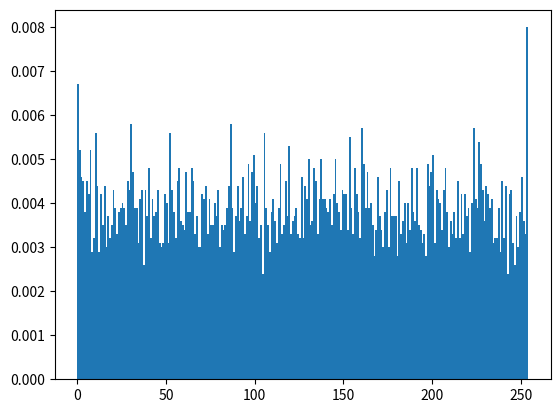

Python code for this plot:

import numpy             as np
import matplotlib.pyplot as plt


# Это статистический тест распределения псевдослучайных чисел библиотеки maprng.h
#
# Для теста было использовано 10 000 сгенерированных значений в диапазоне
# от 0 до 256 (код программы находится в файле main.cpp)
#
# =================================================================================
#
# This is a statistical test of the pseudorandom number distribution of the 
# maprng.h library
#
# 10,000 generated values in the range from 0 to 256 were used for the test
# (the program code is in the file main.cpp)

data = np.array(
	(
		0, 0, 0, 0, 0, 0, 0, 0, 0, 0, 0, 0, 0, 0, 0, 0, 5, 10, 7, 10, 7, 10, 7, 10, 7, 10, 7, 10, 7, 10, 11, 13, 18, 21, 27, 27, 41, 38, 36, 70, 45, 20, 96, 106, 45, 200, 156, 182, 82, 127, 59, 97, 3, 202, 91, 143, 15, 215, 204, 166, 174, 70, 141, 93, 23, 177, 7, 105, 68, 35, 206, 13, 98, 134, 232, 200, 29, 247, 27, 129, 36, 35, 235, 50, 117, 209, 250, 249, 171, 122, 134, 65, 113, 136, 37, 245, 2, 159, 228, 68, 1, 21, 175, 53, 9, 59, 3, 126, 163, 109, 222, 153, 18, 220, 128, 224, 41, 47, 177, 53, 246, 32, 52, 137, 243, 225, 58, 111, 249, 244, 185, 169, 110, 41, 251, 138, 51, 232, 20, 229, 36, 174, 165, 26, 38, 197, 144, 47, 245, 200, 129, 10, 98, 210, 62, 150, 109, 182, 147, 163, 130, 176, 115, 216, 130, 160, 143, 14, 151, 29, 156, 105, 69, 119, 189, 53, 228, 134, 22, 23, 213, 225, 239, 137, 153, 181, 239, 161, 140, 59, 155, 188, 172, 222, 65, 150, 198, 60, 146, 174, 55, 27, 223, 119, 83, 30, 57, 207, 23, 3, 189, 81, 78, 9, 33, 52, 176, 67, 33, 166, 6, 119, 78, 147, 30, 145, 253, 120, 163, 253, 169, 205, 53, 129, 4, 240, 204, 147, 96, 150, 15, 254, 117, 3, 19, 221, 82, 158, 106, 58, 40, 4, 72, 189, 62, 187, 231, 50, 41, 196, 34, 218, 214, 70, 249, 252, 243, 31, 31, 52, 83, 78, 162, 243, 200, 202, 147, 119, 217, 92, 60, 46, 12, 100, 137, 208, 216, 7, 119, 114, 20, 155, 34, 98, 250, 86, 202, 147, 111, 204, 53, 207, 58, 35, 3, 56, 52, 39, 253, 197, 118, 57, 198, 244, 40, 1, 107, 101, 75, 71, 149, 210, 119, 22, 137, 154, 166, 250, 155, 152, 203, 117, 149, 76, 168, 211, 141, 239, 142, 81, 8, 72, 119, 210, 31, 212, 47, 13, 142, 195, 94, 2, 62, 153, 138, 79, 56, 76, 205, 109, 90, 95, 113, 227, 138, 20, 239, 106, 55, 33, 44, 51, 98, 78, 209, 105, 202, 169, 116, 152, 85, 219, 126, 105, 183, 117, 223, 30, 197, 179, 61, 84, 151, 189, 220, 234, 2, 195, 82, 126, 116, 150, 245, 19, 146, 212, 208, 205, 231, 226, 140, 71, 45, 96, 235, 25, 31, 29, 61, 207, 199, 104, 121, 98, 200, 78, 69, 129, 98, 105, 175, 230, 134, 3, 152, 161, 90, 206, 19, 231, 25, 200, 195, 191, 208, 39, 7, 18, 196, 222, 187, 21, 39, 7, 90, 47, 230, 207, 219, 46, 208, 20, 233, 4, 75, 252, 96, 32, 120, 92, 213, 193, 6, 204, 41, 59, 21, 64, 24, 88, 21, 190, 130, 201, 194, 230, 170, 95, 106, 119, 140, 68, 55, 139, 178, 60, 187, 6, 153, 119, 43, 49, 36, 230, 153, 2, 126, 15, 110, 146, 199, 207, 1, 190, 70, 252, 2, 27, 146, 12, 73, 122, 221, 83, 237, 138, 141, 169, 163, 250, 53, 77, 130, 211, 10, 128, 138, 184, 123, 113, 240, 7, 122, 76, 197, 144, 82, 20, 201, 31, 164, 191, 117, 217, 168, 72, 248, 45, 238, 15, 242, 78, 53, 39, 110, 245, 236, 179, 19, 63, 115, 105, 133, 178, 153, 77, 229, 144, 64, 106, 247, 33, 18, 1, 137, 216, 9, 230, 140, 84, 11, 113, 160, 110, 27, 207, 61, 84, 78, 61, 192, 144, 158, 115, 92, 201, 189, 40, 220, 114, 248, 10, 237, 199, 113, 205, 3, 202, 70, 66, 28, 221, 44, 52, 208, 107, 194, 232, 133, 109, 79, 0, 136, 132, 71, 69, 40, 61, 4, 138, 34, 84, 177, 227, 61, 237, 0, 227, 197, 73, 223, 159, 71, 109, 188, 24, 40, 40, 57, 164, 27, 162, 71, 16, 176, 113, 155, 220, 45, 157, 16, 127, 156, 52, 86, 245, 113, 124, 99, 134, 35, 155, 228, 79, 196, 173, 77, 85, 25, 110, 220, 159, 177, 74, 117, 178, 94, 86, 0, 78, 145, 109, 51, 24, 246, 53, 202, 1, 170, 183, 110, 186, 59, 249, 30, 228, 142, 235, 16, 115, 224, 22, 94, 99, 34, 219, 64, 177, 147, 238, 153, 112, 69, 221, 50, 166, 216, 49, 30, 214, 2, 91, 206, 207, 156, 113, 34, 190, 138, 48, 170, 166, 157, 192, 33, 5, 30, 180, 155, 139, 140, 134, 163, 130, 186, 91, 87, 37, 46, 215, 231, 174, 104, 171, 86, 14, 208, 211, 0, 43, 4, 205, 136, 126, 117, 152, 62, 40, 200, 122, 1, 124, 111, 83, 6, 114, 142, 231, 156, 164, 72, 181, 126, 153, 76, 168, 160, 216, 250, 0, 86, 132, 89, 231, 18, 153, 74, 246, 5, 188, 66, 1, 5, 158, 95, 155, 44, 168, 198, 211, 23, 101, 5, 244, 137, 236, 233, 78, 134, 142, 181, 196, 190, 14, 46, 197, 77, 153, 170, 66, 200, 226, 190, 114, 65, 101, 100, 25, 52, 56, 201, 138, 201, 229, 91, 23, 251, 97, 253, 179, 105, 63, 115, 12, 11, 224, 215, 64, 63, 56, 27, 92, 29, 253, 45, 77, 111, 50, 235, 52, 178, 146, 144, 147, 2, 117, 226, 232, 202, 94, 242, 28, 163, 167, 129, 200, 47, 124, 174, 106, 125, 250, 175, 138, 6, 5, 162, 116, 99, 84, 83, 23, 93, 156, 28, 151, 225, 2, 234, 119, 181, 65, 162, 164, 249, 160, 150, 92, 26, 114, 148, 79, 139, 241, 52, 41, 109, 27, 150, 240, 69, 32, 120, 24, 70, 170, 53, 38, 181, 60, 235, 248, 45, 99, 168, 205, 26, 96, 172, 151, 243, 174, 46, 246, 37, 169, 212, 236, 150, 237, 125, 2, 217, 91, 184, 25, 232, 153, 142, 219, 199, 117, 94, 189, 186, 235, 225, 86, 231, 44, 72, 233, 98, 90, 69, 246, 50, 143, 186, 93, 185, 48, 87, 156, 229, 154, 49, 0, 201, 121, 125, 110, 170, 122, 248, 185, 25, 223, 101, 193, 114, 114, 245, 133, 223, 99, 235, 156, 140, 219, 38, 176, 9, 92, 90, 62, 1, 41, 83, 125, 186, 106, 24, 251, 210, 225, 17, 91, 121, 243, 68, 178, 107, 144, 68, 20, 61, 156, 209, 239, 85, 223, 56, 31, 220, 235, 40, 177, 149, 76, 239, 1, 72, 21, 61, 51, 216, 177, 250, 182, 214, 228, 230, 184, 50, 151, 8, 237, 56, 87, 145, 6, 101, 39, 188, 29, 30, 142, 174, 129, 207, 72, 19, 201, 99, 153, 160, 82, 101, 205, 173, 10, 133, 31, 128, 138, 30, 84, 192, 153, 96, 40, 96, 65, 77, 10, 165, 202, 162, 193, 59, 3, 123, 3, 168, 141, 135, 101, 116, 187, 252, 172, 8, 91, 118, 133, 1, 34, 125, 57, 98, 164, 231, 11, 71, 179, 24, 228, 230, 115, 201, 38, 7, 160, 192, 130, 193, 1, 66, 123, 199, 85, 35, 96, 97, 152, 3, 222, 54, 134, 54, 92, 111, 216, 44, 185, 30, 79, 11, 45, 251, 195, 99, 235, 139, 132, 2, 29, 222, 226, 195, 212, 215, 28, 24, 241, 159, 254, 33, 20, 166, 106, 235, 217, 202, 67, 161, 114, 185, 42, 15, 47, 185, 131, 89, 2, 87, 237, 13, 231, 165, 134, 29, 198, 186, 214, 82, 164, 192, 101, 81, 189, 13, 140, 58, 159, 59, 224, 165, 79, 185, 249, 68, 77, 45, 191, 245, 4, 75, 215, 211, 198, 137, 170, 124, 30, 215, 24, 220, 149, 247, 35, 156, 230, 230, 159, 125, 28, 121, 190, 90, 156, 57, 34, 57, 49, 54, 234, 18, 182, 40, 35, 33, 158, 100, 71, 88, 181, 162, 219, 76, 45, 12, 117, 244, 154, 227, 142, 137, 191, 78, 183, 88, 105, 135, 210, 69, 51, 81, 164, 77, 11, 208, 237, 89, 159, 158, 252, 61, 151, 33, 106, 147, 145, 254, 199, 50, 167, 125, 85, 140, 224, 223, 140, 86, 115, 232, 68, 67, 137, 29, 93, 64, 203, 207, 183, 183, 207, 148, 70, 110, 166, 104, 124, 30, 203, 84, 206, 207, 33, 243, 186, 101, 223, 173, 44, 177, 28, 79, 148, 75, 134, 246, 73, 91, 190, 186, 99, 207, 39, 15, 86, 93, 43, 40, 180, 13, 178, 228, 156, 114, 147, 211, 90, 103, 54, 162, 250, 222, 154, 126, 114, 160, 242, 120, 93, 129, 185, 164, 103, 10, 16, 226, 48, 144, 234, 106, 135, 101, 163, 7, 179, 33, 109, 86, 39, 81, 21, 46, 85, 65, 23, 108, 229, 142, 225, 242, 194, 249, 159, 1, 230, 228, 251, 51, 32, 193, 129, 9, 194, 81, 35, 27, 93, 218, 7, 226, 214, 50, 136, 130, 76, 49, 153, 131, 29, 165, 177, 198, 124, 251, 57, 234, 18, 156, 103, 27, 60, 107, 183, 214, 174, 16, 42, 16, 248, 26, 249, 38, 62, 233, 196, 217, 36, 91, 64, 15, 107, 118, 207, 50, 73, 169, 195, 154, 92, 141, 20, 226, 176, 239, 35, 24, 197, 202, 195, 12, 56, 141, 49, 0, 164, 15, 150, 241, 188, 110, 158, 236, 242, 113, 137, 24, 227, 1, 29, 203, 67, 146, 57, 51, 224, 23, 219, 72, 0, 199, 60, 74, 184, 197, 209, 45, 168, 4, 96, 112, 191, 231, 28, 184, 231, 146, 52, 233, 112, 239, 242, 176, 60, 117, 33, 122, 237, 134, 90, 2, 210, 27, 103, 13, 30, 227, 214, 189, 143, 25, 174, 139, 249, 10, 101, 135, 29, 54, 179, 4, 157, 35, 48, 144, 195, 66, 96, 105, 127, 216, 139, 194, 33, 96, 171, 48, 237, 129, 234, 224, 195, 52, 36, 142, 4, 148, 204, 38, 245, 69, 86, 172, 226, 36, 137, 251, 92, 188, 193, 190, 49, 115, 20, 254, 96, 184, 96, 18, 254, 249, 191, 30, 243, 34, 87, 245, 202, 218, 190, 153, 188, 141, 207, 237, 196, 188, 155, 46, 23, 137, 30, 13, 159, 9, 226, 204, 185, 245, 195, 36, 212, 244, 145, 169, 151, 96, 12, 85, 199, 145, 76, 163, 67, 18, 254, 181, 234, 45, 22, 149, 185, 160, 199, 57, 230, 74, 61, 232, 109, 69, 127, 223, 207, 55, 234, 252, 81, 228, 200, 204, 214, 1, 217, 200, 34, 174, 26, 118, 199, 146, 105, 51, 130, 154, 139, 18, 39, 30, 1, 146, 73, 26, 184, 174, 26, 64, 148, 120, 149, 206, 102, 211, 86, 2, 112, 60, 0, 81, 223, 53, 133, 84, 87, 83, 51, 105, 225, 77, 130, 127, 242, 217, 92, 244, 131, 218, 221, 129, 99, 231, 54, 24, 223, 16, 93, 43, 177, 2, 65, 94, 164, 133, 80, 0, 61, 146, 235, 254, 252, 199, 113, 97, 120, 55, 148, 172, 50, 19, 243, 233, 75, 226, 127, 5, 205, 108, 143, 204, 63, 235, 171, 101, 131, 214, 26, 145, 56, 119, 82, 119, 159, 115, 162, 29, 10, 60, 15, 183, 174, 210, 236, 121, 61, 31, 23, 116, 43, 12, 235, 75, 6, 125, 112, 149, 90, 216, 102, 216, 129, 149, 199, 96, 98, 133, 254, 62, 233, 146, 89, 156, 245, 248, 138, 61, 67, 28, 247, 83, 50, 192, 196, 88, 142, 122, 200, 120, 233, 202, 48, 216, 220, 31, 196, 64, 207, 27, 39, 197, 232, 201, 247, 153, 46, 93, 28, 63, 213, 116, 99, 127, 167, 89, 97, 78, 191, 208, 18, 157, 229, 126, 7, 30, 32, 11, 100, 161, 114, 38, 39, 160, 7, 35, 1, 111, 83, 77, 206, 226, 25, 81, 212, 120, 40, 132, 50, 202, 170, 0, 114, 65, 35, 147, 74, 57, 218, 38, 150, 24, 39, 202, 5, 156, 42, 24, 67, 23, 170, 29, 37, 202, 216, 137, 51, 55, 144, 105, 95, 10, 139, 61, 8, 154, 169, 81, 192, 163, 119, 145, 124, 89, 230, 222, 99, 10, 248, 128, 113, 198, 98, 45, 34, 156, 70, 121, 249, 173, 99, 247, 205, 126, 214, 222, 51, 173, 31, 30, 53, 119, 86, 156, 53, 163, 157, 118, 160, 33, 180, 41, 241, 5, 224, 114, 179, 199, 17, 213, 160, 225, 190, 241, 132, 111, 163, 106, 251, 23, 33, 86, 11, 244, 244, 132, 243, 124, 216, 119, 103, 136, 37, 242, 218, 145, 156, 99, 98, 62, 106, 218, 70, 157, 181, 57, 151, 240, 89, 26, 142, 236, 102, 103, 227, 114, 148, 3, 227, 102, 93, 31, 25, 203, 13, 241, 235, 134, 176, 172, 182, 53, 253, 154, 250, 111, 128, 176, 96, 138, 33, 159, 214, 33, 46, 250, 46, 242, 181, 59, 11, 41, 147, 126, 24, 104, 32, 45, 95, 71, 130, 117, 231, 82, 187, 161, 150, 82, 40, 205, 90, 152, 47, 129, 211, 233, 71, 173, 137, 80, 34, 65, 160, 186, 145, 174, 223, 149, 229, 124, 233, 71, 196, 179, 119, 156, 199, 204, 215, 20, 174, 250, 83, 51, 138, 73, 74, 234, 228, 236, 4, 164, 101, 80, 190, 248, 147, 36, 117, 215, 109, 169, 115, 91, 25, 128, 217, 41, 58, 160, 175, 197, 202, 232, 253, 110, 250, 39, 199, 26, 85, 79, 199, 27, 149, 64, 76, 8, 137, 161, 226, 73, 89, 39, 206, 152, 40, 4, 106, 138, 45, 76, 28, 87, 226, 254, 253, 60, 11, 19, 80, 246, 249, 115, 243, 40, 164, 112, 53, 201, 200, 47, 96, 212, 30, 247, 231, 27, 173, 7, 69, 150, 247, 80, 252, 133, 195, 194, 150, 94, 165, 49, 173, 252, 64, 203, 122, 3, 93, 140, 168, 198, 100, 126, 122, 3, 169, 237, 230, 61, 109, 117, 144, 181, 161, 45, 236, 151, 96, 230, 156, 210, 142, 94, 253, 58, 116, 44, 19, 47, 95, 140, 205, 162, 207, 225, 22, 45, 31, 91, 171, 86, 251, 168, 233, 193, 122, 196, 5, 7, 178, 18, 136, 121, 16, 177, 197, 66, 59, 9, 226, 60, 67, 234, 57, 199, 68, 68, 194, 61, 145, 247, 172, 163, 225, 19, 56, 29, 176, 13, 43, 57, 82, 203, 81, 152, 137, 162, 45, 137, 30, 164, 213, 3, 245, 181, 113, 169, 5, 88, 182, 254, 15, 232, 207, 161, 106, 223, 103, 116, 172, 182, 98, 228, 50, 56, 117, 149, 225, 24, 56, 93, 207, 197, 225, 86, 245, 112, 105, 123, 222, 248, 52, 145, 226, 116, 36, 191, 98, 91, 99, 89, 26, 233, 231, 71, 236, 182, 35, 101, 107, 208, 233, 192, 28, 143, 154, 241, 153, 61, 12, 84, 214, 150, 77, 76, 249, 223, 217, 221, 224, 79, 2, 119, 188, 84, 2, 10, 151, 126, 93, 191, 144, 210, 169, 67, 97, 78, 225, 10, 22, 41, 131, 198, 243, 148, 65, 38, 237, 199, 50, 10, 76, 85, 56, 77, 202, 32, 76, 103, 110, 231, 36, 89, 134, 161, 98, 86, 177, 109, 43, 178, 14, 110, 97, 228, 233, 230, 203, 194, 183, 40, 13, 224, 139, 189, 169, 87, 127, 46, 122, 15, 201, 228, 107, 28, 141, 181, 169, 87, 102, 54, 248, 200, 244, 237, 107, 8, 236, 70, 75, 28, 87, 34, 11, 50, 226, 157, 147, 156, 27, 215, 95, 7, 84, 117, 0, 127, 232, 150, 36, 122, 146, 133, 185, 228, 181, 117, 178, 5, 108, 18, 176, 121, 223, 171, 227, 82, 157, 108, 90, 219, 112, 48, 56, 210, 170, 175, 171, 121, 0, 184, 50, 89, 46, 126, 172, 55, 114, 203, 188, 192, 44, 168, 43, 189, 99, 138, 5, 180, 110, 121, 12, 168, 31, 247, 85, 19, 7, 136, 53, 133, 105, 31, 77, 64, 161, 159, 55, 110, 222, 11, 254, 230, 134, 58, 94, 43, 5, 75, 184, 203, 121, 188, 38, 35, 44, 35, 246, 26, 216, 228, 43, 217, 224, 83, 64, 156, 76, 110, 150, 21, 103, 108, 187, 144, 101, 238, 230, 25, 163, 128, 210, 27, 210, 239, 253, 237, 241, 131, 96, 180, 45, 142, 108, 199, 79, 22, 80, 31, 72, 124, 184, 161, 244, 61, 229, 203, 172, 5, 0, 182, 50, 133, 117, 63, 69, 240, 98, 88, 243, 179, 207, 206, 148, 198, 188, 152, 77, 33, 168, 164, 29, 222, 174, 229, 224, 83, 143, 192, 134, 248, 163, 147, 238, 185, 77, 187, 147, 86, 226, 71, 137, 86, 23, 4, 96, 32, 114, 202, 33, 44, 9, 158, 92, 89, 4, 149, 185, 61, 187, 216, 221, 250, 127, 203, 162, 221, 13, 178, 118, 189, 206, 43, 82, 197, 220, 214, 110, 122, 55, 91, 84, 158, 88, 228, 35, 185, 150, 106, 178, 241, 194, 214, 207, 156, 174, 64, 224, 133, 193, 222, 103, 32, 112, 154, 181, 79, 99, 11, 253, 26, 163, 65, 223, 224, 67, 162, 10, 172, 15, 241, 171, 144, 108, 110, 129, 39, 161, 150, 150, 174, 253, 162, 32, 59, 179, 186, 125, 178, 105, 107, 131, 166, 95, 73, 132, 198, 34, 76, 197, 146, 75, 78, 175, 235, 193, 60, 134, 199, 182, 15, 100, 144, 178, 96, 202, 159, 38, 243, 83, 40, 6, 213, 167, 37, 197, 102, 109, 128, 166, 154, 5, 90, 54, 125, 148, 245, 37, 179, 213, 230, 91, 48, 83, 232, 166, 92, 239, 140, 100, 250, 214, 26, 87, 203, 201, 68, 104, 140, 16, 128, 212, 171, 70, 39, 7, 224, 123, 126, 199, 161, 128, 127, 118, 84, 231, 11, 224, 179, 117, 12, 86, 42, 153, 157, 175, 227, 168, 133, 206, 141, 117, 110, 223, 220, 21, 54, 199, 7, 115, 165, 217, 130, 54, 21, 135, 7, 117, 147, 6, 229, 254, 65, 177, 23, 30, 168, 238, 198, 73, 72, 46, 240, 169, 143, 232, 118, 133, 69, 82, 232, 77, 133, 54, 171, 121, 111, 138, 130, 161, 26, 130, 164, 81, 88, 253, 1, 239, 157, 230, 91, 23, 237, 119, 240, 210, 44, 33, 83, 148, 154, 15, 120, 172, 208, 85, 191, 69, 108, 243, 217, 244, 197, 161, 49, 149, 128, 50, 4, 82, 99, 3, 5, 7, 244, 223, 28, 239, 73, 170, 148, 52, 72, 2, 163, 247, 136, 197, 158, 187, 165, 174, 16, 174, 170, 6, 68, 31, 232, 93, 25, 105, 24, 44, 108, 134, 20, 6, 202, 25, 251, 107, 175, 136, 27, 118, 49, 138, 103, 31, 232, 37, 19, 213, 132, 67, 100, 125, 133, 138, 45, 49, 167, 21, 220, 42, 106, 236, 18, 80, 171, 182, 48, 13, 204, 227, 121, 164, 28, 205, 118, 169, 0, 199, 77, 95, 135, 126, 95, 70, 42, 152, 157, 221, 161, 167, 190, 128, 212, 148, 40, 56, 99, 18, 233, 224, 29, 57, 254, 155, 74, 83, 14, 133, 216, 35, 7, 1, 223, 52, 89, 124, 176, 140, 219, 142, 147, 70, 245, 144, 87, 56, 71, 78, 6, 120, 118, 212, 9, 173, 220, 145, 247, 142, 147, 109, 52, 165, 61, 119, 52, 222, 37, 96, 153, 218, 189, 104, 98, 237, 133, 226, 178, 6, 117, 26, 15, 110, 35, 104, 13, 32, 2, 54, 115, 32, 212, 141, 174, 140, 152, 182, 221, 31, 102, 55, 208, 93, 97, 17, 226, 84, 197, 123, 63, 95, 10, 62, 209, 130, 26, 150, 119, 26, 15, 80, 114, 143, 214, 222, 62, 158, 126, 109, 250, 65, 121, 149, 61, 25, 109, 106, 84, 189, 143, 185, 157, 88, 33, 78, 48, 105, 141, 119, 213, 132, 230, 196, 37, 127, 35, 221, 164, 225, 240, 241, 17, 100, 134, 111, 26, 145, 199, 7, 206, 223, 241, 3, 75, 214, 10, 95, 165, 168, 52, 183, 0, 53, 125, 80, 254, 47, 99, 146, 74, 240, 200, 234, 222, 132, 75, 115, 165, 135, 20, 162, 93, 230, 135, 33, 186, 82, 71, 81, 72, 67, 100, 157, 122, 136, 198, 206, 154, 1, 241, 66, 251, 198, 90, 205, 158, 176, 0, 131, 190, 253, 8, 106, 164, 31, 214, 17, 199, 58, 214, 83, 152, 241, 30, 93, 188, 6, 143, 62, 6, 133, 163, 202, 246, 6, 204, 44, 116, 130, 171, 252, 251, 112, 26, 85, 173, 74, 41, 243, 110, 78, 87, 18, 222, 104, 187, 118, 69, 228, 93, 193, 250, 204, 173, 45, 78, 123, 215, 229, 225, 130, 206, 62, 30, 0, 73, 28, 105, 0, 238, 58, 124, 230, 105, 72, 151, 89, 165, 11, 55, 28, 132, 238, 155, 146, 217, 64, 230, 109, 144, 136, 5, 123, 160, 94, 153, 178, 223, 70, 34, 71, 239, 157, 37, 234, 109, 127, 41, 36, 63, 232, 85, 225, 138, 63, 100, 144, 15, 215, 65, 242, 138, 133, 111, 154, 54, 79, 95, 64, 142, 238, 176, 159, 206, 110, 16, 61, 156, 31, 28, 119, 223, 46, 70, 91, 168, 160, 108, 175, 224, 48, 64, 51, 232, 199, 139, 195, 182, 158, 105, 138, 222, 137, 65, 131, 233, 14, 42, 113, 47, 77, 13, 203, 158, 171, 188, 161, 21, 152, 61, 24, 146, 24, 169, 200, 167, 202, 242, 254, 64, 188, 126, 229, 244, 114, 199, 103, 175, 136, 95, 239, 225, 15, 169, 198, 78, 87, 24, 160, 199, 224, 184, 168, 128, 32, 155, 101, 84, 139, 45, 160, 116, 74, 190, 215, 144, 171, 222, 223, 237, 16, 222, 192, 192, 180, 16, 15, 104, 245, 26, 40, 145, 150, 125, 124, 188, 25, 239, 196, 119, 45, 99, 90, 74, 245, 36, 58, 120, 7, 75, 224, 154, 123, 40, 17, 209, 65, 52, 165, 243, 122, 213, 129, 162, 212, 162, 7, 139, 79, 214, 25, 24, 193, 8, 105, 95, 27, 78, 220, 196, 86, 154, 61, 253, 182, 105, 124, 70, 40, 8, 5, 116, 64, 113, 71, 92, 187, 67, 251, 126, 232, 73, 161, 201, 154, 35, 20, 133, 249, 236, 200, 215, 71, 212, 103, 121, 173, 184, 133, 151, 122, 97, 111, 38, 129, 30, 180, 174, 15, 69, 216, 138, 29, 188, 122, 113, 138, 123, 246, 72, 158, 5, 60, 214, 34, 109, 19, 6, 128, 28, 172, 235, 108, 227, 184, 160, 22, 72, 197, 144, 104, 125, 34, 47, 25, 9, 139, 117, 161, 8, 135, 10, 251, 187, 97, 230, 66, 161, 112, 135, 46, 136, 15, 86, 250, 79, 133, 42, 100, 5, 23, 60, 136, 42, 208, 157, 21, 97, 68, 101, 43, 120, 38, 203, 200, 59, 229, 128, 86, 57, 40, 186, 128, 158, 224, 151, 13, 63, 135, 186, 161, 156, 37, 173, 34, 188, 23, 156, 23, 3, 214, 75, 194, 218, 143, 181, 0, 213, 131, 155, 107, 105, 113, 82, 51, 186, 202, 132, 40, 231, 171, 15, 81, 160, 239, 188, 176, 222, 244, 209, 58, 166, 63, 59, 125, 217, 111, 247, 123, 107, 134, 168, 174, 10, 93, 198, 170, 162, 223, 184, 211, 234, 248, 87, 17, 239, 109, 157, 198, 204, 165, 35, 163, 142, 24, 76, 34, 128, 23, 80, 123, 139, 21, 130, 94, 234, 164, 182, 143, 109, 163, 17, 110, 12, 33, 106, 172, 176, 230, 63, 11, 18, 243, 93, 89, 165, 5, 168, 242, 119, 11, 200, 29, 96, 23, 83, 7, 81, 176, 189, 173, 65, 38, 226, 222, 102, 238, 109, 57, 4, 179, 219, 224, 209, 71, 36, 23, 128, 87, 227, 86, 17, 118, 197, 124, 58, 14, 52, 35, 170, 44, 247, 95, 71, 99, 146, 61, 188, 58, 216, 204, 1, 85, 214, 50, 129, 194, 134, 240, 182, 223, 221, 138, 183, 221, 226, 169, 117, 0, 152, 28, 15, 218, 172, 75, 161, 220, 172, 218, 130, 74, 160, 1, 64, 19, 191, 97, 28, 21, 136, 173, 211, 123, 195, 76, 40, 72, 52, 175, 130, 57, 32, 108, 142, 40, 217, 9, 162, 14, 142, 0, 231, 241, 42, 229, 143, 181, 144, 144, 247, 223, 192, 171, 248, 223, 114, 217, 175, 183, 140, 17, 53, 203, 194, 218, 244, 230, 154, 225, 147, 1, 201, 15, 210, 207, 236, 155, 162, 197, 94, 95, 6, 141, 78, 181, 17, 157, 211, 12, 174, 56, 119, 15, 238, 251, 197, 206, 15, 168, 244, 142, 161, 207, 44, 92, 210, 226, 76, 65, 251, 89, 51, 56, 123, 69, 169, 161, 206, 109, 12, 81, 178, 181, 95, 37, 59, 136, 2, 225, 58, 191, 26, 229, 237, 14, 22, 43, 239, 64, 227, 60, 200, 150, 44, 130, 126, 53, 151, 110, 219, 116, 125, 21, 2, 10, 241, 64, 151, 136, 30, 78, 157, 173, 152, 43, 41, 218, 64, 167, 25, 64, 198, 72, 83, 151, 228, 92, 79, 139, 229, 120, 1, 78, 92, 62, 189, 2, 169, 223, 216, 150, 243, 85, 99, 5, 250, 0, 89, 18, 44, 115, 76, 143, 93, 29, 146, 191, 176, 41, 0, 101, 131, 252, 124, 101, 162, 228, 33, 65, 9, 190, 115, 196, 251, 101, 37, 72, 28, 192, 220, 247, 161, 202, 172, 206, 221, 78, 31, 66, 4, 225, 64, 11, 45, 238, 42, 219, 204, 78, 65, 45, 133, 121, 60, 2, 30, 147, 54, 14, 140, 196, 250, 87, 85, 253, 166, 0, 84, 226, 190, 101, 241, 113, 189, 69, 81, 198, 56, 53, 29, 55, 214, 21, 11, 224, 151, 224, 5, 64, 167, 60, 203, 93, 131, 49, 14, 186, 78, 198, 242, 180, 96, 17, 147, 112, 98, 229, 178, 49, 207, 141, 71, 106, 64, 104, 70, 58, 123, 166, 52, 166, 207, 90, 97, 3, 100, 176, 13, 241, 49, 57, 20, 98, 21, 126, 190, 3, 155, 133, 206, 16, 215, 187, 194, 148, 135, 144, 148, 28, 100, 25, 135, 126, 126, 217, 156, 204, 20, 99, 94, 232, 141, 193, 206, 219, 21, 192, 60, 21, 92, 144, 66, 118, 162, 169, 79, 217, 158, 115, 73, 54, 253, 121, 247, 51, 136, 24, 113, 211, 62, 241, 223, 39, 177, 99, 117, 195, 170, 2, 2, 104, 110, 102, 17, 250, 66, 68, 132, 84, 139, 138, 207, 189, 56, 80, 97, 167, 112, 3, 121, 52, 239, 166, 209, 121, 56, 253, 115, 145, 185, 31, 233, 161, 3, 130, 220, 41, 240, 156, 39, 131, 55, 88, 42, 220, 59, 150, 32, 55, 99, 82, 101, 169, 42, 6, 25, 232, 67, 130, 225, 160, 103, 38, 31, 59, 176, 97, 118, 147, 248, 216, 150, 158, 153, 176, 145, 160, 138, 25, 1, 27, 14, 7, 144, 38, 206, 181, 33, 250, 13, 126, 38, 4, 185, 180, 123, 90, 51, 118, 24, 186, 216, 182, 176, 84, 105, 191, 120, 181, 174, 187, 191, 9, 66, 2, 85, 188, 71, 133, 79, 90, 52, 90, 20, 232, 236, 193, 173, 185, 74, 209, 32, 244, 189, 84, 7, 93, 0, 151, 244, 178, 244, 65, 1, 153, 64, 188, 43, 12, 73, 113, 181, 165, 163, 166, 15, 64, 74, 176, 90, 173, 30, 52, 23, 73, 99, 114, 119, 246, 140, 221, 200, 110, 70, 103, 35, 189, 233, 20, 90, 100, 43, 217, 70, 125, 182, 249, 115, 187, 186, 20, 239, 160, 72, 116, 14, 162, 166, 129, 61, 180, 214, 153, 166, 242, 177, 86, 41, 234, 136, 2, 0, 153, 195, 89, 244, 51, 40, 215, 143, 247, 9, 62, 163, 49, 133, 112, 243, 63, 4, 31, 42, 44, 39, 234, 134, 213, 90, 9, 95, 61, 168, 93, 200, 105, 247, 176, 74, 163, 76, 153, 36, 57, 171, 95, 200, 27, 140, 124, 239, 238, 38, 173, 92, 207, 85, 157, 150, 46, 75, 178, 7, 167, 100, 172, 110, 128, 153, 197, 251, 253, 52, 42, 183, 153, 243, 165, 56, 236, 111, 158, 90, 97, 59, 149, 239, 10, 65, 70, 91, 10, 243, 142, 152, 154, 122, 223, 80, 4, 87, 162, 209, 237, 51, 74, 76, 111, 91, 126, 205, 79, 17, 21, 118, 223, 154, 116, 102, 78, 168, 14, 142, 152, 214, 28, 126, 35, 7, 254, 42, 249, 252, 250, 228, 64, 230, 92, 105, 250, 254, 161, 22, 0, 131, 137, 58, 197, 89, 193, 171, 218, 208, 247, 238, 246, 42, 101, 158, 181, 215, 4, 105, 58, 87, 189, 231, 129, 198, 249, 131, 176, 146, 254, 176, 13, 184, 177, 1, 8, 107, 77, 58, 254, 154, 246, 206, 123, 146, 16, 221, 114, 121, 88, 128, 128, 156, 146, 139, 85, 162, 84, 57, 141, 148, 228, 22, 219, 175, 248, 77, 2, 87, 226, 174, 177, 105, 152, 19, 14, 195, 191, 28, 155, 224, 158, 188, 119, 221, 84, 93, 174, 133, 148, 143, 122, 75, 122, 179, 164, 170, 170, 79, 188, 151, 212, 17, 72, 169, 91, 140, 96, 214, 146, 209, 0, 72, 215, 94, 109, 99, 120, 178, 171, 75, 245, 133, 119, 140, 30, 79, 62, 199, 197, 220, 195, 128, 66, 23, 3, 115, 117, 82, 189, 10, 207, 22, 153, 36, 96, 207, 185, 182, 46, 115, 141, 153, 54, 93, 143, 149, 249, 158, 17, 215, 0, 63, 6, 148, 220, 140, 184, 89, 213, 89, 160, 9, 109, 102, 24, 44, 223, 121, 146, 254, 159, 250, 123, 189, 206, 145, 64, 197, 29, 127, 239, 6, 132, 158, 93, 30, 213, 105, 42, 25, 65, 71, 224, 163, 149, 219, 211, 12, 1, 128, 120, 236, 252, 134, 186, 61, 167, 209, 29, 223, 154, 14, 99, 100, 31, 21, 85, 236, 194, 130, 30, 64, 101, 20, 105, 247, 232, 228, 3, 65, 233, 20, 183, 220, 212, 214, 44, 180, 168, 0, 69, 69, 112, 145, 48, 5, 199, 230, 248, 210, 217, 241, 16, 220, 176, 215, 156, 237, 6, 30, 153, 41, 214, 42, 130, 1, 117, 91, 75, 171, 212, 198, 136, 181, 192, 137, 15, 218, 235, 206, 187, 227, 87, 21, 233, 0, 13, 136, 85, 229, 181, 32, 0, 165, 160, 199, 71, 148, 144, 82, 215, 77, 49, 205, 185, 8, 234, 210, 57, 144, 212, 188, 215, 175, 97, 87, 29, 125, 238, 128, 18, 67, 56, 176, 47, 6, 183, 28, 20, 123, 73, 140, 161, 88, 6, 161, 147, 181, 149, 80, 236, 99, 203, 166, 78, 114, 127, 213, 187, 128, 0, 211, 67, 20, 179, 19, 200, 156, 204, 19, 30, 235, 226, 176, 8, 179, 34, 6, 0, 26, 102, 40, 19, 7, 238, 59, 73, 18, 66, 18, 53, 226, 40, 198, 40, 200, 41, 212, 210, 99, 5, 87, 91, 243, 153, 207, 210, 119, 141, 154, 161, 197, 96, 85, 86, 130, 137, 191, 104, 78, 233, 182, 57, 29, 62, 115, 253, 83, 186, 31, 151, 76, 16, 86, 226, 143, 196, 229, 217, 129, 132, 153, 30, 49, 38, 252, 116, 52, 128, 174, 247, 128, 210, 62, 84, 101, 90, 118, 113, 202, 79, 225, 101, 106, 222, 116, 57, 199, 30, 63, 200, 143, 243, 209, 36, 102, 74, 148, 136, 20, 44, 120, 23, 214, 148, 218, 158, 33, 8, 49, 53, 214, 162, 120, 206, 2, 19, 133, 198, 41, 95, 61, 37, 41, 72, 37, 218, 240, 8, 67, 208, 185, 52, 129, 38, 165, 212, 146, 90, 131, 181, 227, 32, 212, 118, 96, 178, 166, 192, 2, 200, 125, 18, 26, 178, 65, 32, 184, 87, 145, 244, 221, 169, 86, 233, 86, 218, 132, 176, 43, 29, 249, 169, 162, 216, 167, 66, 103, 244, 20, 74, 27, 78, 143, 251, 175, 244, 122, 25, 42, 148, 112, 133, 17, 105, 233, 215, 189, 221, 62, 130, 58, 40, 135, 227, 247, 8, 110, 94, 149, 133, 220, 107, 227, 21, 45, 96, 90, 194, 2, 193, 183, 217, 98, 127, 171, 248, 105, 227, 227, 220, 92, 222, 223, 207, 137, 131, 233, 52, 128, 201, 154, 114, 81, 179, 5, 143, 42, 119, 56, 160, 63, 97, 178, 130, 103, 98, 71, 227, 9, 253, 201, 20, 205, 49, 219, 20, 253, 198, 9, 14, 219, 26, 178, 46, 191, 158, 45, 112, 112, 145, 209, 58, 231, 150, 186, 172, 206, 213, 46, 196, 20, 117, 134, 225, 26, 233, 198, 17, 188, 249, 56, 55, 17, 131, 230, 174, 25, 6, 128, 218, 145, 31, 169, 95, 160, 250, 37, 17, 153, 66, 65, 18, 248, 159, 241, 163, 108, 191, 192, 39, 130, 177, 120, 234, 3, 176, 88, 152, 214, 166, 251, 219, 217, 165, 21, 226, 96, 158, 237, 7, 229, 129, 254, 112, 140, 114, 191, 36, 64, 193, 114, 50, 96, 168, 89, 93, 241, 244, 154, 161, 22, 77, 226, 27, 190, 105, 114, 21, 216, 103, 156, 21, 231, 115, 196, 205, 120, 190, 124, 211, 108, 239, 7, 123, 113, 110, 71, 110, 31, 203, 4, 137, 129, 163, 80, 173, 186, 182, 8, 75, 71, 54, 98, 76, 126, 55, 75, 79, 198, 7, 22, 80, 147, 141, 103, 226, 20, 84, 117, 16, 191, 154, 73, 204, 89, 130, 142, 93, 82, 41, 161, 123, 249, 83, 86, 150, 105, 21, 244, 145, 141, 4, 46, 2, 128, 74, 76, 137, 112, 22, 171, 130, 244, 43, 236, 158, 43, 157, 220, 114, 191, 161, 231, 228, 10, 186, 22, 85, 75, 195, 197, 143, 126, 230, 6, 72, 36, 134, 52, 1, 195, 121, 228, 224, 107, 118, 80, 189, 227, 105, 179, 216, 66, 205, 130, 244, 139, 105, 155, 83, 86, 48, 28, 144, 57, 230, 164, 146, 25, 191, 191, 168, 253, 142, 160, 10, 59, 169, 239, 139, 250, 209, 124, 22, 226, 211, 23, 95, 38, 42, 49, 164, 86, 151, 184, 146, 119, 251, 185, 10, 3, 36, 214, 212, 53, 10, 53, 112, 212, 135, 198, 29, 155, 17, 153, 22, 230, 8, 190, 146, 66, 9, 16, 167, 31, 226, 52, 137, 81, 74, 236, 165, 151, 105, 1, 96, 167, 144, 205, 66, 42, 240, 234, 177, 98, 210, 58, 73, 180, 64, 29, 11, 83, 202, 231, 124, 157, 97, 136, 57, 192, 204, 102, 192, 35, 124, 67, 232, 220, 100, 171, 65, 179, 254, 35, 90, 142, 241, 43, 145, 188, 117, 191, 146, 79, 253, 210, 210, 111, 127, 35, 66, 190, 162, 160, 226, 227, 100, 100, 19, 53, 231, 27, 243, 13, 249, 14, 89, 64, 49, 10, 49, 40, 30, 86, 39, 183, 192, 83, 159, 16, 191, 1, 175, 52, 148, 8, 215, 57, 224, 125, 140, 184, 57, 245, 121, 250, 183, 229, 49, 32, 192, 87, 171, 79, 213, 98, 240, 49, 89, 99, 49, 254, 215, 248, 63, 41, 16, 222, 253, 4, 149, 226, 78, 46, 98, 183, 42, 13, 109, 3, 29, 22, 159, 71, 73, 122, 33, 247, 136, 191, 104, 240, 216, 33, 117, 55, 239, 184, 174, 205, 242, 142, 141, 129, 76, 20, 71, 181, 133, 58, 33, 156, 130, 205, 149, 191, 120, 167, 116, 174, 149, 115, 157, 109, 72, 140, 185, 28, 191, 131, 152, 179, 23, 90, 179, 175, 143, 77, 218, 223, 197, 188, 123, 114, 146, 146, 142, 89, 169, 30, 199, 228, 169, 165, 20, 215, 36, 76, 13, 79, 102, 54, 218, 139, 222, 200, 241, 39, 178, 68, 139, 225, 173, 200, 167, 50, 92, 190, 137, 180, 218, 130, 33, 177, 3, 152, 145, 6, 128, 77, 162, 188, 192, 131, 195, 228, 65, 2, 74, 188, 167, 147, 171, 46, 118, 154, 210, 222, 184, 233, 226, 11, 169, 190, 202, 105, 9, 225, 227, 70, 86, 138, 106, 90, 159, 208, 158, 244, 60, 12, 231, 188, 82, 59, 30, 250, 179, 244, 132, 138, 77, 13, 94, 146, 5, 218, 69, 17, 9, 106, 204, 130, 145, 252, 126, 186, 182, 15, 5, 15, 237, 174, 140, 64, 252, 142, 58, 102, 178, 181, 239, 147, 27, 105, 234, 192, 98, 93, 194, 130, 226, 37, 251, 77, 36, 216, 227, 10, 125, 33, 211, 30, 118, 145, 247, 205, 163, 64, 245, 203, 73, 188, 174, 135, 135, 208, 138, 0, 153, 152, 231, 143, 103, 113, 173, 59, 4, 32, 157, 17, 30, 173, 53, 140, 229, 43, 22, 191, 65, 229, 204, 34, 62, 216, 160, 11, 85, 241, 171, 190, 160, 71, 218, 90, 94, 124, 22, 1, 212, 201, 229, 179, 243, 220, 63, 161, 32, 106, 202, 25, 227, 179, 90, 126, 25, 38, 97, 140, 224, 147, 133, 163, 84, 50, 164, 245, 138, 76, 99, 149, 36, 26, 187, 134, 132, 162, 56, 11, 21, 226, 193, 62, 28, 144, 181, 22, 153, 21, 96, 249, 32, 104, 163, 60, 223, 81, 66, 64, 189, 161, 57, 160, 31, 212, 90, 17, 206, 54, 211, 62, 102, 127, 227, 114, 236, 56, 21, 231, 211, 161, 39, 120, 162, 145, 84, 89, 76, 138, 4, 89, 18, 202, 48, 13, 212, 48, 114, 91, 183, 157, 132, 55, 161, 28, 180, 126, 190, 238, 158, 146, 200, 97, 184, 70, 143, 157, 155, 112, 9, 136, 2, 83, 145, 6, 96, 154, 169, 184, 241, 164, 91, 224, 145, 45, 79, 31, 223, 55, 218, 176, 117, 216, 70, 35, 50, 82, 124, 234, 116, 10, 147, 181, 117, 115, 24, 218, 209, 38, 127, 122, 12, 28, 184, 52, 0, 131, 121, 34, 195, 58, 4, 220, 74, 204, 83, 163, 139, 145, 128, 160, 79, 170, 211, 106, 205, 166, 165, 209, 249, 40, 159, 203, 176, 33, 183, 197, 172, 52, 223, 160, 192, 199, 102, 186, 230, 92, 84, 247, 106, 105, 15, 196, 29, 137, 73, 119, 172, 47, 132, 45, 221, 105, 87, 191, 71, 74, 47, 12, 187, 187, 219, 16, 24, 66, 145, 134, 190, 100, 201, 239, 158, 125, 179, 72, 179, 106, 77, 101, 17, 148, 67, 103, 92, 74, 17, 63, 206, 30, 0, 74, 106, 193, 86, 124, 194, 139, 119, 54, 209, 75, 230, 233, 116, 124, 60, 45, 157, 8, 104, 86, 124, 98, 208, 204, 1, 197, 86, 62, 246, 240, 78, 30, 60, 1, 54, 120, 242, 28, 128, 90, 133, 219, 193, 228, 151, 252, 50, 134, 13, 12, 222, 97, 130, 31, 207, 254, 101, 61, 218, 96, 54, 254, 29, 45, 81, 238, 49, 169, 90, 28, 97, 8, 96, 215, 114, 220, 85, 135, 119, 137, 234, 13, 9, 232, 71, 39, 253, 74, 161, 69, 69, 16, 106, 115, 109, 52, 140, 243, 238, 248, 199, 141, 89, 14, 195, 214, 16, 199, 105, 98, 181, 179, 46, 61, 0, 245, 129, 123, 64, 141, 163, 46, 129, 40, 81, 177, 154, 96, 52, 64, 208, 155, 104, 151, 6, 186, 212, 83, 168, 252, 201, 157, 226, 213, 99, 181, 180, 223, 176, 223, 200, 31, 125, 121, 151, 26, 103, 77, 191, 191, 59, 206, 14, 74, 160, 68, 137, 196, 114, 230, 251, 135, 23, 197, 185, 206, 50, 98, 0, 165, 159, 131, 130, 181, 57, 254, 51, 0, 194, 49, 160, 223, 116, 176, 225, 67, 165, 142, 94, 198, 94, 57, 239, 204, 24, 35, 115, 143, 43, 221, 179, 25, 195, 74, 29, 99, 175, 179, 91, 231, 230, 108, 74, 79, 10, 85, 123, 70, 94, 111, 27, 0, 30, 96, 38, 87, 58, 208, 246, 161, 3, 22, 132, 34, 118, 156, 7, 147, 241, 42, 240, 42, 118, 66, 1, 179, 203, 204, 209, 165, 39, 145, 111, 102, 191, 128, 232, 227, 197, 95, 206, 3, 177, 229, 167, 88, 46, 227, 185, 192, 123, 85, 51, 81, 21, 203, 207, 159, 56, 139, 105, 65, 141, 61, 152, 58, 220, 239, 218, 193, 50, 208, 91, 209, 151, 176, 9, 102, 107, 70, 52, 229, 173, 91, 113, 56, 76, 57, 212, 87, 100, 198, 143, 96, 248, 213, 229, 123, 81, 180, 208, 3, 177, 121, 148, 219, 112, 128, 119, 92, 252, 129, 56, 183, 100, 109, 239, 68, 30, 64, 175, 205, 180, 216, 203, 67, 58, 123, 25, 216, 155, 77, 10, 108, 2, 7, 244, 196, 251, 182, 166, 67, 174, 197, 145, 3, 210, 228, 190, 251, 47, 68, 135, 170, 19, 112, 63, 61, 97, 211, 188, 49, 95, 181, 94, 52, 58, 202, 173, 10, 147, 204, 241, 98, 15, 166, 222, 219, 146, 135, 144, 157, 90, 49, 181, 228, 237, 5, 132, 160, 95, 248, 163, 182, 201, 47, 44, 177, 80, 112, 254, 92, 149, 45, 73, 167, 56, 191, 111, 90, 100, 62, 232, 73, 137, 177, 69, 241, 23, 48, 48, 12, 201, 172, 199, 200, 60, 241, 19, 0, 70, 40, 230, 129, 188, 86, 42, 161, 16, 136, 19, 215, 170, 77, 254, 170, 141, 74, 130, 230, 17, 4, 53, 53, 163, 193, 193, 13, 169, 82, 71, 81, 155, 164, 205, 38, 100, 227, 12, 249, 0, 13, 164, 4, 185, 145, 160, 250, 56, 252, 241, 15, 63, 10, 109, 93, 195, 10, 59, 83, 121, 71, 143, 29, 247, 38, 254, 167, 144, 37, 15, 66, 2, 50, 163, 134, 176, 70, 94, 158, 171, 254, 127, 250, 247, 187, 189, 11, 143, 156, 179, 129, 192, 169, 3, 53, 187, 127, 252, 123, 77, 176, 75, 166, 254, 164, 56, 241, 29, 113, 17, 221, 246, 148, 56, 145, 145, 171, 200, 89, 225, 86, 80, 155, 96, 207, 163, 80, 222, 178, 117, 237, 77, 67, 231, 224, 221, 48, 212, 88, 82, 206, 168, 152, 130, 168, 123, 80, 85, 59, 2, 251, 99, 149, 108, 129, 92, 186, 135, 181, 11, 108, 19, 118, 235, 40, 53, 40, 231, 231, 206, 209, 137, 49, 136, 56, 128, 59, 114, 36, 82, 23, 231, 24, 34, 103, 113, 17, 39, 5, 140, 113, 236, 151, 160, 54, 11, 32, 65, 246, 19, 211, 204, 222, 72, 154, 190, 168, 117, 226, 41, 3, 180, 207, 113, 215, 151, 10, 95, 188, 81, 224, 224, 56, 78, 106, 90, 172, 63, 17, 199, 95, 153, 81, 217, 204, 48, 118, 13, 73, 28, 233, 171, 228, 79, 142, 114, 1, 80, 132, 218, 182, 90, 122, 206, 64, 18, 200, 102, 239, 86, 116, 155, 215, 236, 104, 174, 29, 28, 225, 242, 180, 236, 160, 64, 32, 152, 173, 14, 97, 154, 216, 192, 14, 30, 210, 32, 246, 23, 113, 223, 186, 202, 86, 228, 219, 92, 180, 11, 163, 55, 188, 125, 137, 221, 189, 213, 153, 53, 216, 79, 128, 176, 63, 105, 39, 234, 66, 137, 141, 57, 94, 54, 92, 247, 97, 195, 3, 203, 23, 36, 250, 57, 210, 3, 36, 194, 29, 137, 176, 31, 126, 187, 117, 40, 138, 112, 29, 50, 109, 66, 62, 45, 250, 152, 57, 126, 160, 174, 241, 142, 133, 71, 143, 139, 242, 41, 101, 241, 161, 129, 59, 87, 25, 207, 139, 35, 13, 0, 20, 30, 60, 157, 134, 237, 3, 238, 120, 107, 196, 137, 168, 199, 165, 107, 223, 182, 114, 205, 219, 249, 70, 230, 188, 219, 54, 241, 97, 17, 157, 197, 145, 63, 244, 216, 130, 204, 87, 90, 45, 32, 50, 248, 42, 158, 203, 40, 142, 208, 1, 2, 13, 69, 69, 7, 239, 245, 53, 24, 249, 142, 163, 210, 124, 145, 4, 95, 32, 134, 226, 252, 75, 75, 19, 19, 107, 228, 3, 66, 237, 23, 219, 21, 207, 75, 235, 72, 198, 166, 199, 155, 149, 65, 60, 56, 29, 98, 202, 213, 32, 118, 3, 72, 9, 141, 22, 51, 43, 199, 132, 94, 213, 22, 228, 144, 187, 147, 1, 57, 233, 153, 120, 249, 14, 156, 199, 72, 164, 45, 46, 30, 114, 50, 36, 134, 179, 165, 253, 70, 203, 243, 93, 167, 127, 227, 224, 32, 247, 191, 97, 186, 116, 99, 222, 205, 144, 95, 238, 126, 139, 201, 165, 72, 12, 239, 144, 38, 207, 149, 66, 99, 208, 107, 11, 239, 225, 123, 217, 114, 200, 181, 148, 191, 44, 153, 8, 152, 65, 226, 191, 65, 226, 178, 100, 181, 160, 34, 168, 170, 153, 50, 150, 108, 53, 6, 113, 121, 48, 43, 5, 52, 14, 149, 39, 174, 151, 119, 70, 128, 88, 101, 63, 165, 111, 137, 134, 200, 254, 13, 13, 240, 52, 74, 81, 197, 105, 113, 137, 85, 215, 210, 73, 86, 123, 213, 197, 158, 81, 228, 150, 72, 93, 244, 129, 208, 2, 20, 183, 200, 244, 238, 250, 144, 98, 8, 167, 163, 20, 166, 213, 119, 99, 138, 226, 110, 94, 86, 52, 134, 202, 185, 94, 9, 147, 156, 90, 244, 194, 57, 61, 62, 184, 40, 246, 208, 82, 246, 52, 131, 129, 136, 140, 185, 216, 147, 85, 254, 214, 198, 56, 5, 38, 253, 12, 124, 153, 134, 108, 22, 220, 48, 135, 68, 121, 162, 10, 139, 130, 157, 38, 237, 183, 49, 92, 177, 8, 212, 250, 223, 102, 249, 104, 134, 59, 137, 103, 156, 117, 58, 56, 100, 184, 9, 236, 57, 195, 161, 92, 138, 157, 210, 71, 70, 243, 200, 31, 91, 248, 103, 178, 32, 238, 124, 196, 234, 15, 135, 55, 253, 245, 122, 156, 218, 145, 119, 33, 233, 138, 40, 204, 136, 243, 114, 99, 98, 96, 1, 36, 250, 151, 235, 224, 80, 139, 34, 207, 6, 88, 57, 47, 62, 56, 70, 207, 93, 178, 113, 19, 72, 201, 106, 151, 187, 95, 253, 23, 130, 248, 103, 138, 173, 66, 15, 52, 136, 146, 38, 181, 38, 33, 100, 226, 100, 228, 208, 206, 60, 230, 173, 226, 144, 106, 110, 254, 235, 88, 123, 160, 164, 67, 235, 108, 123, 147, 75, 156, 196, 224, 204, 193, 156, 150, 3, 234, 245, 131, 248, 212, 89, 157, 243, 196, 52, 160, 126, 199, 102, 132, 11, 119, 235, 81, 69, 85, 23, 14, 11, 229, 50, 239, 231, 173, 75, 211, 151, 96, 202, 115, 108, 4, 192, 6, 7, 161, 99, 198, 173, 143, 18, 38, 136, 38, 170, 241, 85, 173, 195, 44, 159, 236, 31, 165, 59, 60, 209, 28, 58, 208, 127, 110, 165, 112, 205, 233, 222, 183, 39, 17, 206, 108, 18, 114, 149, 6, 95, 102, 28, 200, 110, 219, 67, 120, 109, 56, 196, 188, 10, 189, 83, 18, 186, 56, 83, 250, 97, 180, 184, 107, 73, 177, 173, 125, 4, 139, 222, 72, 205, 149, 170, 149, 248, 6, 122, 101, 11, 194, 200, 99, 82, 201, 99, 122, 111, 38, 223, 189, 235, 93, 87, 251, 150, 42, 59, 222, 84, 55, 103, 63, 126, 237, 201, 80, 158, 144, 244, 222, 240, 105, 14, 128, 202, 82, 111, 26, 147, 245, 214, 0, 212, 91, 228, 51, 95, 49, 231, 155, 52, 13, 157, 177, 13, 182, 86, 202, 165, 39, 36, 85, 25, 94, 98, 76, 187, 116, 92, 148, 173, 164, 168, 218, 50, 142, 137, 212, 116, 214, 66, 86, 43, 132, 89, 169, 5, 179, 92, 235, 130, 57, 197, 179, 127, 14, 111, 181, 249, 92, 189, 140, 30, 193, 202, 221, 6, 0, 198, 116, 29, 60, 153, 58, 249, 169, 141, 87, 24, 153, 67, 240, 133, 43, 241, 135, 57, 72, 166, 11, 206, 138, 241, 191, 95, 61, 174, 236, 84, 180, 84, 149, 53, 211, 19, 80, 50, 213, 155, 150, 19, 228, 35, 75, 192, 208, 248, 95, 182, 136, 121, 222, 160, 71, 19, 206, 104, 231, 176, 164, 158, 65, 201, 137, 152, 4, 250, 43, 10, 167, 37, 70, 243, 149, 38, 43, 119, 173, 190, 131, 194, 178, 200, 227, 222, 110, 49, 93, 45, 186, 126, 212, 252, 235, 103, 200, 164, 174, 141, 41, 237, 114, 233, 4, 213, 47, 131, 247, 45, 142, 238, 108, 205, 184, 187, 121, 96, 205, 107, 211, 186, 191, 110, 100, 213, 237, 192, 202, 38, 6, 128, 177, 235, 171, 120, 8, 204, 137, 205, 131, 65, 199, 230, 194, 36, 44, 254, 31, 186, 98, 134, 104, 177, 233, 4, 1, 99, 105, 0, 125, 38, 35, 243, 14, 114, 208, 97, 17, 42, 200, 223, 54, 12, 241, 165, 220, 161, 33, 114, 194, 239, 116, 240, 19, 45, 117, 88, 63, 79, 77, 175, 238, 198, 151, 78, 119, 236, 70, 104, 70, 1, 136, 50, 135, 170, 218, 7, 186, 225, 174, 251, 137, 49, 139, 233, 125, 34, 25, 42, 200, 134, 47, 141, 128, 53, 244, 140, 254, 244, 80, 52, 51, 84, 231, 163, 242, 206, 109, 98, 204, 111, 86, 116, 94, 101, 15, 27, 74, 252, 28, 166, 171, 182, 208, 131, 238, 61, 47, 45, 146, 213, 126, 134, 183, 98, 190, 11, 8, 17, 170, 30, 24, 144, 107, 30, 85, 155, 60, 23, 93, 15, 116, 132, 193, 179, 187, 37, 26, 90, 44, 161, 16, 18, 9, 234, 2, 62, 13, 180, 36, 68, 39, 65, 186, 146, 118, 92, 191, 110, 218, 82, 103, 225, 170, 79, 173, 61, 122, 89, 162, 205, 254, 73, 85, 240, 53, 61, 55, 237, 208, 254, 117, 7, 106, 72, 140, 75, 39, 151, 12, 40, 65, 57, 197, 7, 227, 129, 150, 214, 63, 79, 62, 27, 62, 189, 99, 183, 14, 150, 123, 99, 236, 203, 141, 28, 67, 188, 152, 250, 1, 174, 188, 149, 91, 141, 151, 181, 32, 86, 69, 63, 123, 2, 242, 31, 119, 57, 190, 43, 160, 232, 74, 218, 127, 198, 133, 101, 89, 219, 155, 49, 180, 175, 26, 29, 162, 55, 21, 31, 67, 93, 167, 212, 116, 209, 82, 234, 244, 223, 167, 166, 184, 81, 251, 10, 89, 114, 63, 83, 240, 122, 114, 102, 107, 150, 15, 49, 26, 64, 177, 39, 50, 36, 62, 135, 10, 137, 79, 203, 190, 233, 67, 6, 228, 231, 52, 17, 220, 240, 216, 77, 172, 157, 97, 100, 93, 176, 246, 151, 89, 1, 64, 19, 105, 163, 5, 193, 161, 145, 88, 199, 159, 101, 195, 64, 17, 149, 48, 10, 92, 74, 144, 108, 148, 49, 100, 227, 168, 34, 46, 223, 94, 203, 203, 23, 81, 250, 92, 106, 101, 11, 19, 59, 225, 118, 52, 129, 119, 197, 223, 107, 24, 223, 105, 98, 99, 68, 212, 119, 67, 31, 111, 55, 79, 207, 106, 159, 148, 30, 139, 164, 5, 20, 247, 37, 247, 71, 254, 182, 227, 170, 233, 70, 68, 70, 79, 2, 126, 20, 12, 86, 79, 26, 176, 216, 169, 96, 70, 149, 0, 245, 56, 128, 200, 113, 63, 14, 82, 184, 34, 132, 214, 8, 232, 193, 109, 84, 47, 139, 182, 35, 142, 98, 52, 175, 15, 50, 162, 91, 22, 11, 54, 28, 71, 139, 175, 161, 142, 165, 83, 244, 44, 82, 224, 47, 152, 196, 198, 57, 90, 163, 150, 84, 110, 85, 219, 6, 185, 205, 211, 60, 173, 78, 150, 208, 223, 42, 5, 226, 194, 22, 193, 154, 70, 252, 252, 251, 10, 20, 35, 117, 39, 177, 186, 239, 67, 157, 107, 43, 11, 67, 226, 86, 85, 204, 88, 197, 113, 146, 2, 68, 126, 201, 73, 151, 226, 46, 163, 37, 217, 217, 156, 107, 139, 100, 207, 233, 40, 241, 224, 237, 230, 250, 72, 232, 171, 1, 51, 99, 170, 1, 68, 163, 18, 66, 125, 110, 69, 252, 51, 88, 59, 55, 203, 87, 29, 98, 164, 245, 18, 108, 153, 189, 85, 181, 246, 220, 117, 72, 177, 88, 52, 63, 47, 153, 44, 232, 198, 225, 123, 44, 169, 161, 80, 227, 242, 162, 118, 220, 233, 165, 25, 54, 15, 210, 178, 65, 20, 101, 13, 217, 44, 176, 167, 35, 240, 34, 189, 44, 132, 11, 169, 120, 249, 151, 27, 137, 216, 156, 200, 53, 48, 122, 2, 13, 191, 26, 59, 169, 60, 33, 64, 32, 77, 141, 127, 44, 231, 40, 204, 177, 138, 102, 55, 41, 235, 112, 110, 11, 249, 77, 94, 136, 122, 80, 42, 250, 28, 226, 53, 52, 130, 189, 220, 100, 139, 43, 174, 5, 176, 175, 154, 84, 142, 192, 148, 220, 197, 206, 5, 148, 11, 219, 39, 243, 228, 162, 188, 214, 96, 234, 201, 48, 191, 186, 87, 61, 160, 228, 180, 138, 135, 1, 242, 220, 28, 127, 67, 55, 206, 195, 176, 200, 123, 41, 8, 43, 24, 249, 122, 172, 176, 196, 114, 183, 30, 68, 241, 85, 142, 251, 160, 230, 9, 72, 175, 176, 202, 31, 36, 152, 208, 9, 209, 83, 54, 119, 218, 154, 232, 100, 61, 132, 75, 126, 252, 106, 120, 13, 160, 49, 20, 150, 175, 245, 253, 190, 99, 207, 192, 240, 34, 40, 153, 160, 97, 160, 170, 2, 43, 225, 199, 128, 40, 192, 63, 101, 63, 215, 97, 254, 163, 64, 144, 79, 109, 85, 236, 226, 40, 200, 204, 254, 93, 14, 202, 204, 160, 7, 137, 14, 4, 245, 214, 36, 62, 243, 253, 105, 45, 194, 156, 9, 98, 184, 183, 79, 159, 211, 42, 10, 156, 149, 67, 155, 237, 227, 86, 207, 101, 42, 74, 31, 187, 44, 72, 243, 51, 170, 203, 86, 150, 195, 144, 101, 5, 147, 166, 84, 52, 103, 30, 253, 166, 252, 10, 137, 227, 1, 136, 125, 87, 219, 170, 140, 31, 111, 74, 141, 247, 183, 223, 236, 25, 139, 31, 22, 82, 21, 73, 172, 246, 30, 77, 31, 52, 237, 170, 227, 50, 83, 71, 218, 62, 164, 157, 203, 240, 162, 251, 165, 126, 210, 244, 204, 113, 213, 225, 79, 38, 157, 62, 110, 188, 7, 134, 191, 155, 175, 57, 50, 107, 32, 35, 160, 103, 43, 211, 217, 154, 13, 136, 115, 79, 208, 40, 145, 158, 254, 66, 97, 105, 223, 178, 27, 86, 53, 202, 21, 28, 109, 64, 75, 207, 111, 118, 152, 177, 214, 194, 183, 24, 197, 3, 131, 30, 239, 3, 48, 51, 142, 20, 216, 133, 76, 221, 163, 28, 164, 214, 11, 5, 57, 243, 152, 53, 221, 118, 150, 58, 185, 4, 156, 59, 114, 163, 20, 218, 246, 111, 229, 77, 198, 111, 138, 183, 149, 136, 254, 54, 231, 129, 159, 132, 102, 240, 87, 168, 7, 86, 160, 162, 145, 231, 107, 85, 21, 98, 243, 102, 126, 170, 129, 127, 191, 72, 240, 241, 209, 171, 76, 48, 207, 48, 198, 101, 232, 61, 105, 250, 145, 218, 153, 29, 86, 183, 134, 113, 88, 87, 113, 96, 201, 24, 144, 184, 221, 235, 172, 37, 151, 16, 181, 169, 135, 122, 65, 248, 65, 104, 1, 210, 75, 59, 134, 140, 108, 166, 184, 252, 97, 252, 221, 200, 114, 70, 237, 38, 42, 225, 100, 6, 60, 178, 211, 42, 222, 184, 77, 111, 105, 130, 25, 234, 216, 20, 88, 26, 204, 42, 44, 1, 232, 160, 88, 247, 89, 99, 116, 233, 32, 52, 177, 172, 98, 62, 170, 219, 240, 249, 219, 153, 100, 101, 108, 195, 16, 26, 246, 1, 184, 94, 219, 164, 91, 154, 118, 233, 239, 245, 60, 182, 199, 33, 197, 244, 41, 211, 229, 59, 203, 131, 107, 48, 229, 63, 77, 57, 237, 152, 226, 91, 33, 143, 209, 74, 189, 132, 108, 250, 133, 76, 223, 232, 44, 47, 73, 115, 224, 102, 80, 107, 145, 38, 171, 129, 192, 227, 66, 119, 167, 78, 124, 122, 47, 111, 186, 194, 198, 253, 86, 54, 239, 84, 242, 143, 247, 165, 188, 130, 73, 210, 62, 32, 186, 12, 178, 78, 135, 197, 120, 161, 193, 107, 47, 91, 155, 165, 63, 246, 206, 53, 42, 217, 118, 22, 10, 41, 155, 90, 58, 22, 79, 30, 87, 177, 104, 227, 206, 127, 25, 121, 54, 153, 180, 56, 214, 43, 209, 54, 209, 93, 109, 139, 190, 55, 220, 46, 11, 15, 25, 121, 189, 102, 213, 198, 202, 91, 217, 131, 48, 227, 134, 210, 188, 90, 214, 129, 210, 7, 193, 139, 105, 54, 229, 7, 25, 213, 237, 145, 174, 113, 194, 149, 3, 58, 240, 212, 36, 81, 138, 233, 34, 169, 197, 218, 150, 141, 49, 127, 208, 130, 62, 88, 36, 165, 172, 117, 54, 2, 41, 122, 57, 93, 55, 116, 145, 187, 61, 160, 62, 107, 11, 53, 159, 159, 96, 147, 24, 188, 14, 181, 1, 115, 129, 254, 198, 166, 11, 32, 49, 159, 235, 188, 86, 253, 115, 10, 149, 71, 216, 69, 116, 68, 23, 107, 3, 252, 223, 35, 141, 113, 251, 240, 118, 55, 78, 103, 105, 49, 56, 119, 239, 188, 140, 103, 35, 203, 156, 24, 33, 115, 179, 106, 248, 215, 14, 75, 149, 52, 2, 159, 3, 73, 243, 23, 30, 0, 81, 112, 95, 157, 29, 116, 85, 90, 28, 44, 132, 111, 236, 61, 203, 133, 219, 239, 197, 251, 193, 11, 43, 126, 169, 71, 35, 127, 158, 110, 191, 48, 157, 82, 124, 216, 160, 211, 141, 68, 102, 100, 75, 243, 116, 232, 250, 27, 117, 114, 173, 125, 122, 30, 85, 145, 231, 232, 145, 140, 33, 137, 126, 36, 68, 119, 242, 194, 175, 48, 125, 98, 111, 39, 213, 216, 106, 54, 63, 164, 201, 67, 225, 163, 234, 121, 198, 243, 51, 195, 238, 35, 128, 22, 53, 232, 133, 76, 133, 45, 53, 19, 51, 187, 135, 238, 227, 136, 80, 227, 212, 136, 47, 6, 29, 86, 136, 238, 132, 223, 195, 15, 12, 134, 83, 100, 222, 184, 98, 88, 72, 164, 98, 13, 103, 186, 96, 121, 176, 91, 136, 1, 193, 54, 226, 154, 46, 46, 68, 52, 178, 119, 153, 5, 114, 249, 229, 219, 0, 51, 145, 68, 118, 65, 26, 153, 200, 10, 76, 151, 238, 129, 3, 99, 101, 218, 223, 96, 169, 7, 65, 132, 151, 227, 109, 139, 79, 249, 72, 58, 7, 119, 179, 133, 141, 69, 63, 170, 134, 158, 227, 249, 197, 25, 16, 207, 150, 146, 181, 251, 94, 133, 94, 135, 50, 187, 131, 188, 47, 226, 183, 52, 197, 157, 193, 224, 92, 74, 230, 203, 217, 74, 146, 200, 36, 93, 12, 57, 10, 60, 129, 15, 10, 39, 234, 184, 61, 67, 86, 65, 229, 153, 37, 154, 189, 126, 203, 203, 143, 101, 45, 65, 111, 225, 98, 120, 42, 30, 239, 38, 229, 241, 111, 36, 24, 27, 61, 251, 206, 27, 7, 146, 156, 208, 21, 5, 227, 126, 88, 173, 244, 253, 131, 70, 40, 5, 247, 124, 42, 8, 159, 239, 99, 113, 25, 208, 237, 84, 74, 187, 121, 130, 201, 170, 133, 166, 97, 93, 148, 84, 211, 27, 101, 132, 130, 5, 153, 202, 193, 207, 120, 85, 183, 226, 36, 92, 112, 36, 227, 37, 151, 119, 45, 119, 149, 135, 131, 16, 163, 211, 72, 189, 229, 117, 19, 17, 93, 232, 32, 74, 244, 157, 67, 4, 228, 87, 100, 141, 80, 139, 30, 35, 180, 227, 252, 122, 137, 44, 209, 220, 182, 204, 186, 68, 86, 54, 149, 194, 18, 131, 203, 111, 123, 102, 175, 224, 47, 241, 190, 153, 112, 31, 124, 70, 107, 91, 14, 137, 58, 180, 43, 24, 61, 184, 243, 155, 243, 125, 237, 39, 183, 158, 59, 133, 154, 225, 98, 95, 61, 4, 235, 118, 105, 9, 32, 217, 250, 119, 38, 103, 106, 184, 127, 178, 27, 191, 174, 184, 162, 208, 148, 6, 56, 228, 250, 183, 26, 26, 92, 218, 41, 187, 212, 228, 120, 44, 169, 185, 22, 21, 172, 175, 147, 219, 134, 49, 20, 190, 55, 31, 218, 191, 36, 123, 81, 93, 72, 117, 222, 84, 130
	)
)

print(f"\n\tAmount of data in the histogram = {data.size}\n\n")

print(f"\tMin value ========== {np.min(data)}\n")
print(f"\tMax value ========== {np.max(data)}\n")
print(f"\tArithmetic mean ==== {np.mean(data)}\n")
print(f"\tAverage median ===== {np.median(data)}\n")
print(f"\tStandard deviation = {np.std(data)}\n")
print(f"\tVariance =========== {np.var(data)}\n")

plt.hist(data, bins = np.arange(min(data), max(data) + 1, 1), density=True)

plt.show()
